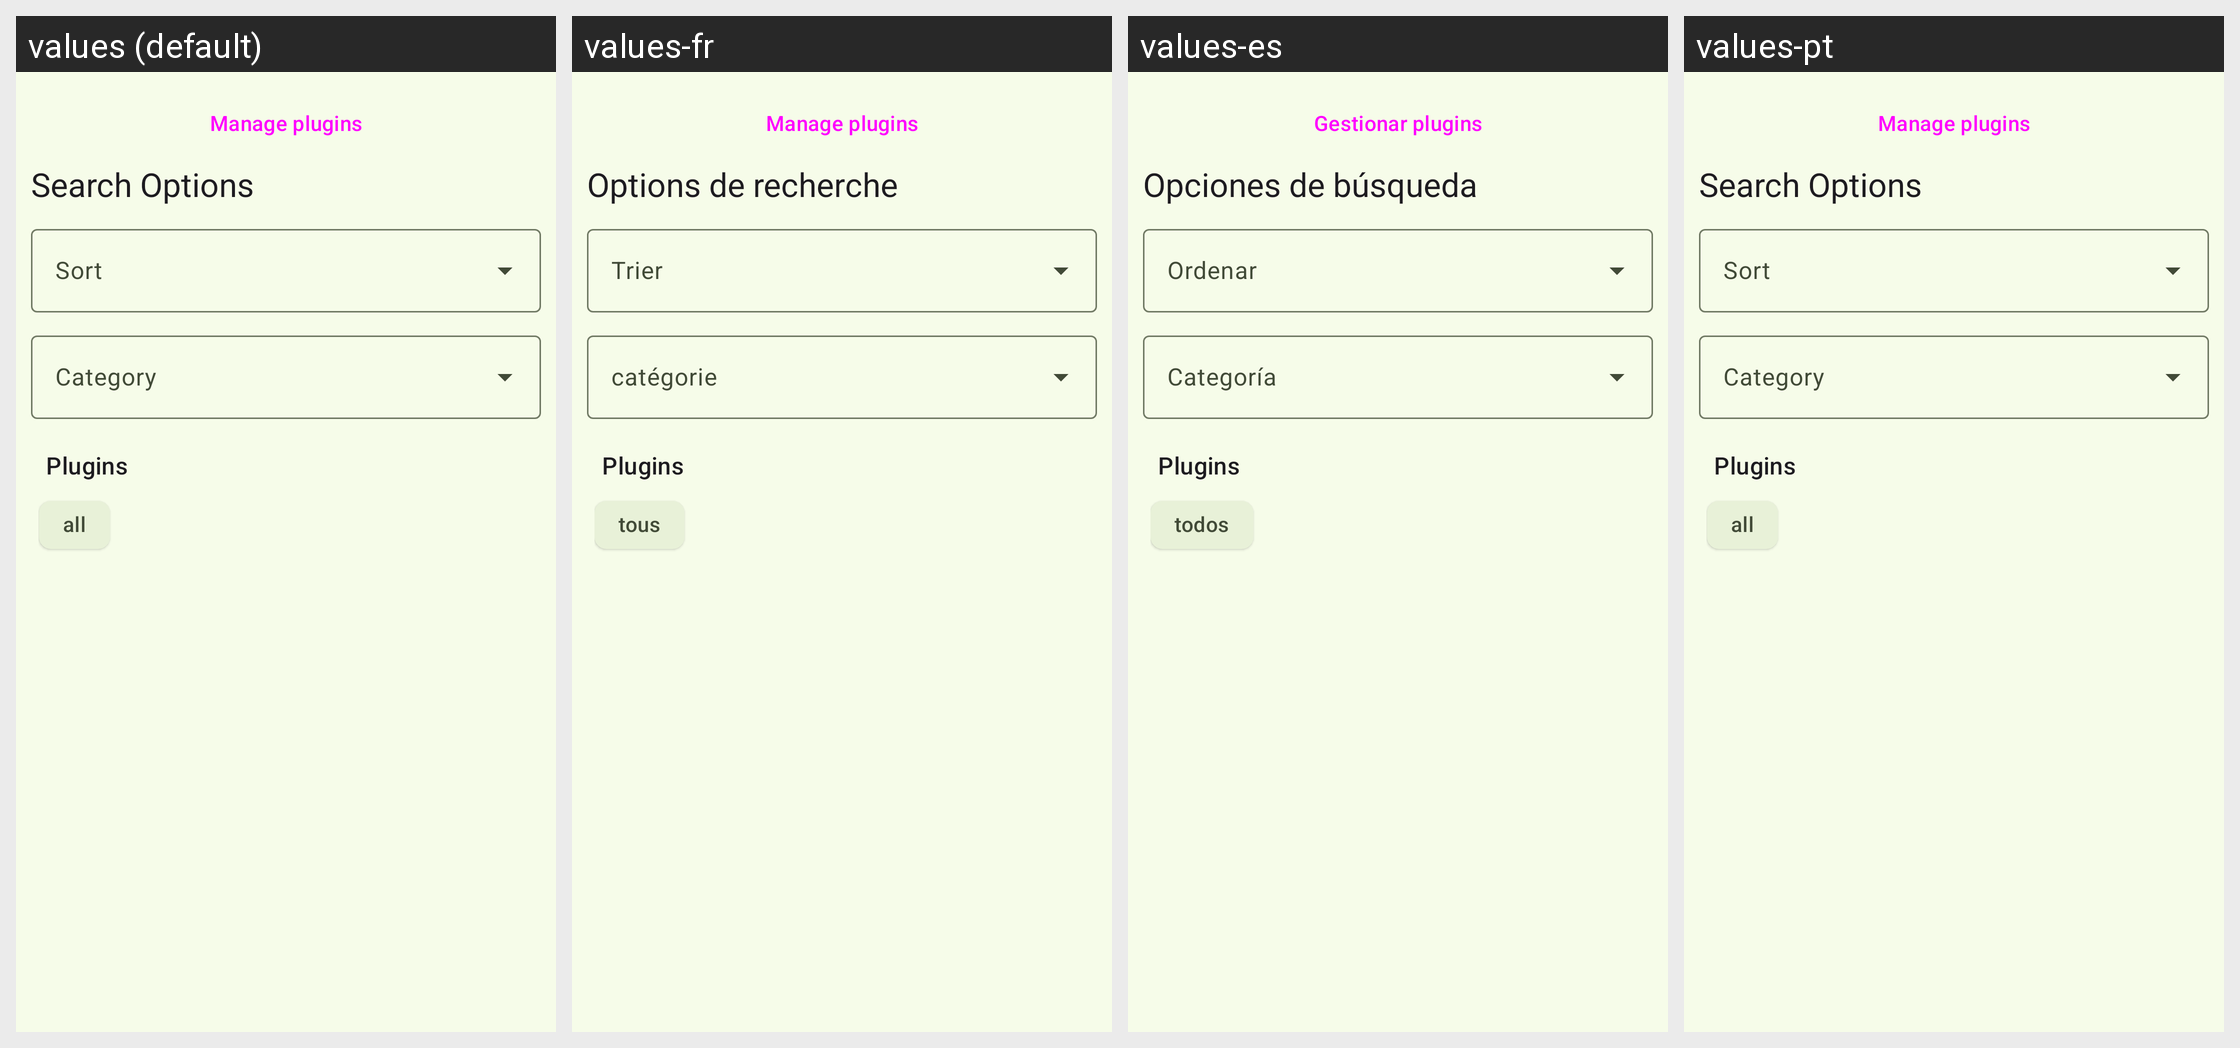

This grid shows one Android layout under several languages. Give, for every string resource on the screen, its name, the default text and each shown locale's text.
Android screen res/layout/sidesheet_search_plugins_options.xml rendered under 4 locales, left to right: values (default), values-fr, values-es, values-pt. Device: Nexus 5 (rendered at 1080×1920; each locale shown at half size, 540×960, under a caption strip naming it); theme Theme.Unchained.Material3.Green.One.
Other locales in the repository, not shown: values-cs, values-hu, values-it, values-ko, values-tr.
Strings drawn on this screen, with the default value and each locale's value (text and hints the layout hard-codes, and strings that could not be matched under every locale, appear in the picture but are not listed):

manage_plugins
  values: Manage plugins
  values-fr: Manage plugins
  values-es: Gestionar plugins
  values-pt: Manage plugins  [not translated; the default value is used]

search_options
  values: Search Options
  values-fr: Options de recherche
  values-es: Opciones de búsqueda
  values-pt: Search Options  [not translated; the default value is used]

plugins
  values: Plugins
  values-fr: Plugins
  values-es: Plugins
  values-pt: Plugins  [not translated; the default value is used]

all
  values: all
  values-fr: tous
  values-es: todos
  values-pt: all  [not translated; the default value is used]
